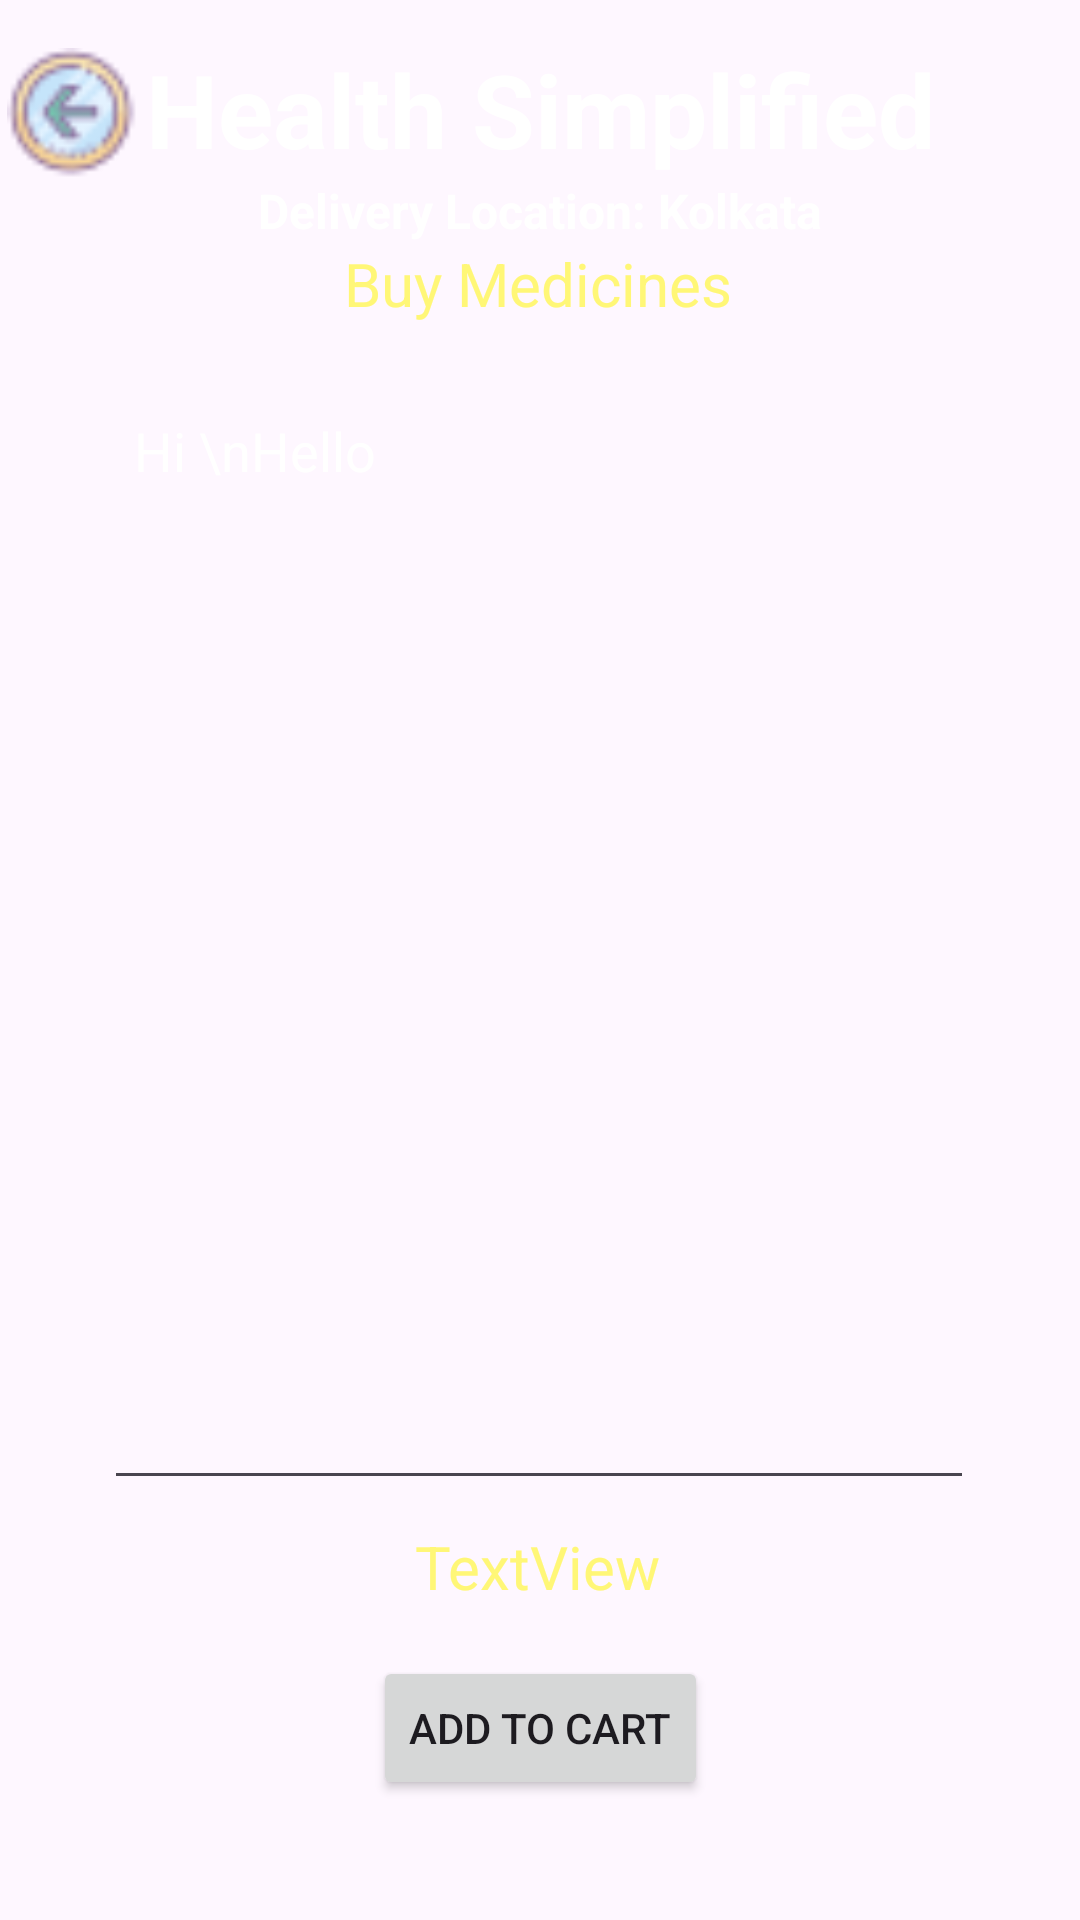

The Android layout XML behind this screen, and the referenced resources:
<!-- AndroidManifest.xml: application theme Theme.JavaPracticalProject -->
<!-- res/layout/activity_buy_medicine_details.xml -->
<?xml version="1.0" encoding="utf-8"?>
<androidx.constraintlayout.widget.ConstraintLayout xmlns:android="http://schemas.android.com/apk/res/android"
    xmlns:app="http://schemas.android.com/apk/res-auto"
    xmlns:tools="http://schemas.android.com/tools"
    android:layout_width="match_parent"
    android:layout_height="match_parent"
    android:background="@drawable/back_1"
    tools:context=".BuyMedicineDetailsActivity">

    <TextView
        android:id="@+id/textViewBMDPackageName"
        android:layout_width="wrap_content"
        android:layout_height="wrap_content"
        android:layout_marginBottom="20dp"
        android:text="Buy Medicines"
        android:textColor="@color/yellowLight"
        android:textSize="20sp"
        app:layout_constraintBottom_toTopOf="@+id/editTextBMDMultiLine"
        app:layout_constraintEnd_toEndOf="parent"
        app:layout_constraintHorizontal_bias="0.497"
        app:layout_constraintStart_toStartOf="parent" />

    <TextView
        android:id="@+id/textView_logo6"
        android:layout_width="wrap_content"
        android:layout_height="wrap_content"
        android:text="Delivery Location: Kolkata"
        android:textColor="@color/colorWhite"
        android:textSize="16sp"
        android:textStyle="bold"
        app:layout_constraintBottom_toTopOf="@+id/textViewBMDPackageName"
        app:layout_constraintEnd_toEndOf="parent"
        app:layout_constraintStart_toStartOf="parent"
        app:layout_constraintTop_toBottomOf="@+id/textView_logo4" />

    <TextView
        android:id="@+id/textView_logo4"
        android:layout_width="wrap_content"
        android:layout_height="wrap_content"
        android:text="Health Simplified"
        android:textColor="@color/white"
        android:textSize="34sp"
        android:textStyle="bold"
        app:layout_constraintBottom_toBottomOf="parent"
        app:layout_constraintEnd_toEndOf="parent"
        app:layout_constraintStart_toStartOf="parent"
        app:layout_constraintTop_toTopOf="parent"
        app:layout_constraintVertical_bias="0.023" />


    <Button
        android:id="@+id/buttonBMDAddToCart"
        android:layout_width="wrap_content"
        android:layout_height="wrap_content"
        android:layout_marginBottom="40dp"
        android:text="Add to Cart"
        app:layout_constraintBottom_toBottomOf="parent"
        app:layout_constraintEnd_toEndOf="parent"
        app:layout_constraintStart_toStartOf="parent" />

    <EditText
        android:id="@+id/editTextBMDMultiLine"
        android:layout_width="290dp"
        android:layout_height="372dp"
        android:editable="false"
        android:ems="10"
        android:gravity="start|top"
        android:inputType="textMultiLine"
        android:padding="10dp"
        android:text="Hi \nHello"
        android:textColor="@color/colorWhite"
        app:layout_constraintBottom_toTopOf="@+id/buttonBMDAddToCart"
        app:layout_constraintEnd_toEndOf="parent"
        app:layout_constraintHorizontal_bias="0.495"
        app:layout_constraintStart_toStartOf="parent"
        app:layout_constraintTop_toBottomOf="@+id/textView_logo4"
        app:layout_constraintVertical_bias="0.57" />

    <TextView
        android:id="@+id/textViewBMDTotalCost"
        android:layout_width="wrap_content"
        android:layout_height="wrap_content"
        android:text="TextView"
        android:textColor="@color/yellowLight"
        android:textSize="20sp"
        app:layout_constraintBottom_toTopOf="@+id/buttonBMDAddToCart"
        app:layout_constraintEnd_toEndOf="parent"
        app:layout_constraintHorizontal_bias="0.498"
        app:layout_constraintStart_toStartOf="parent"
        app:layout_constraintTop_toBottomOf="@+id/editTextBMDMultiLine"
        app:layout_constraintVertical_bias="0.345" />

    <ImageView
        android:id="@+id/buttonBMDBack"
        android:layout_width="46dp"
        android:layout_height="44dp"
        android:layout_marginTop="16dp"
        app:layout_constraintEnd_toStartOf="@+id/textView_logo4"
        app:layout_constraintStart_toStartOf="parent"
        app:layout_constraintTop_toTopOf="parent"
        app:srcCompat="@drawable/back" />

</androidx.constraintlayout.widget.ConstraintLayout>
<!-- resources referenced by this layout -->
<resources>
  <color name="colorWhite">#FFFFFF</color>
  <color name="white">#FFFFFFFF</color>
  <color name="yellowLight">#ffF777</color>
  <!-- drawable back: png bitmap (drawable, 1378 bytes) -->
  <style name="Theme.JavaPracticalProject" parent="Base.Theme.JavaPracticalProject" />
  <style name="Base.Theme.JavaPracticalProject" parent="Theme.Material3.DayNight.NoActionBar">
          
          
      </style>
</resources>
